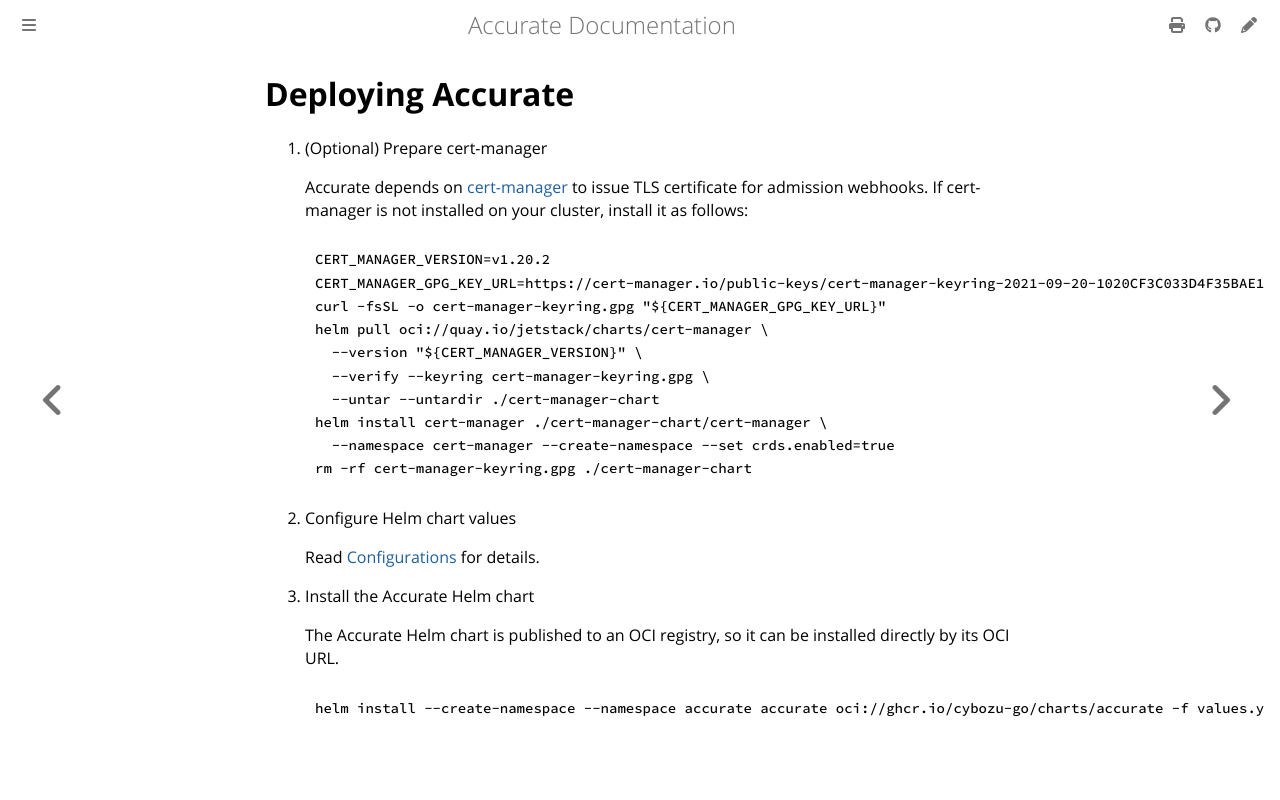

repository: cybozu-go/accurate · page: setup.html · generator: mdbook

# Deploying Accurate

1. (Optional) Prepare cert-manager

    Accurate depends on [cert-manager][] to issue TLS certificate for admission webhooks.
    If cert-manager is not installed on your cluster, install it as follows:

    ```bash
    CERT_MANAGER_VERSION=v1.20.2
    CERT_MANAGER_GPG_KEY_URL=https://cert-manager.io/public-keys/cert-manager-keyring-2021-09-20-1020CF3C033D4F35BAE1C19E1226061C665DF13E.gpg
    curl -fsSL -o cert-manager-keyring.gpg "${CERT_MANAGER_GPG_KEY_URL}"
    helm pull oci://quay.io/jetstack/charts/cert-manager \
      --version "${CERT_MANAGER_VERSION}" \
      --verify --keyring cert-manager-keyring.gpg \
      --untar --untardir ./cert-manager-chart
    helm install cert-manager ./cert-manager-chart/cert-manager \
      --namespace cert-manager --create-namespace --set crds.enabled=true
    rm -rf cert-manager-keyring.gpg ./cert-manager-chart
    ```

2. Configure Helm chart values

    Read [Configurations](config.md) for details.

3. Install the Accurate Helm chart

    The Accurate Helm chart is published to an OCI registry, so it can be installed directly by its OCI URL.

    ```bash
    helm install --create-namespace --namespace accurate accurate oci://ghcr.io/cybozu-go/charts/accurate -f values.yaml
    ```

[cert-manager]: https://cert-manager.io/
